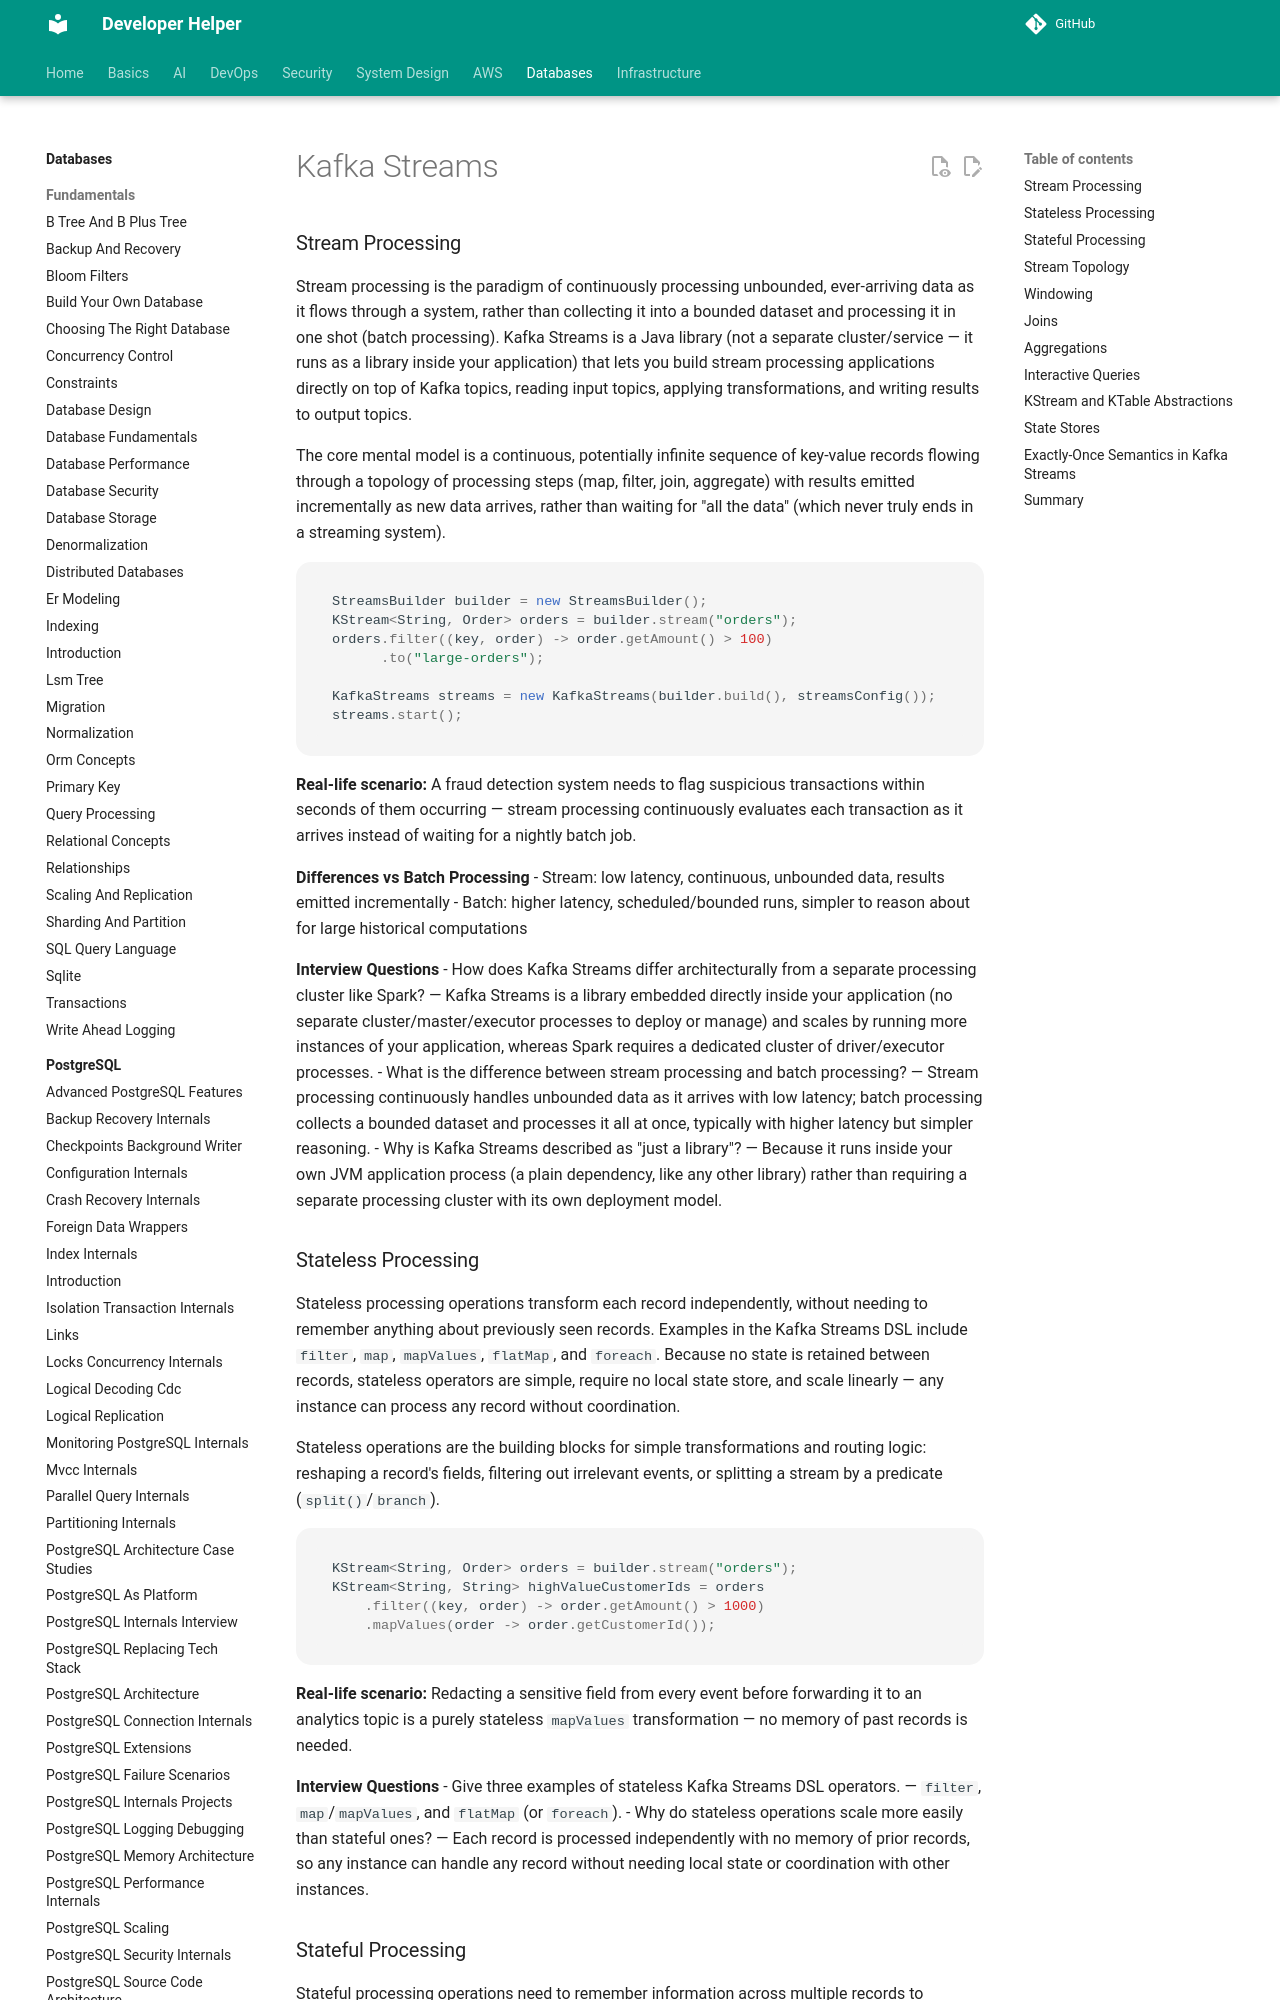

repository: abhishekghoshh/developer-helper · page: database/kafka/kafka-streams/index.html · generator: mkdocs

# Kafka Streams

### Stream Processing

Stream processing is the paradigm of continuously processing unbounded, ever-arriving data as it flows through a system, rather than collecting it into a bounded dataset and processing it in one shot (batch processing). Kafka Streams is a Java library (not a separate cluster/service — it runs as a library inside your application) that lets you build stream processing applications directly on top of Kafka topics, reading input topics, applying transformations, and writing results to output topics.

The core mental model is a continuous, potentially infinite sequence of key-value records flowing through a topology of processing steps (map, filter, join, aggregate) with results emitted incrementally as new data arrives, rather than waiting for "all the data" (which never truly ends in a streaming system).

```java
StreamsBuilder builder = new StreamsBuilder();
KStream<String, Order> orders = builder.stream("orders");
orders.filter((key, order) -> order.getAmount() > 100)
      .to("large-orders");

KafkaStreams streams = new KafkaStreams(builder.build(), streamsConfig());
streams.start();
```

**Real-life scenario:** A fraud detection system needs to flag suspicious transactions within seconds of them occurring — stream processing continuously evaluates each transaction as it arrives instead of waiting for a nightly batch job.

**Differences vs Batch Processing**
- Stream: low latency, continuous, unbounded data, results emitted incrementally
- Batch: higher latency, scheduled/bounded runs, simpler to reason about for large historical computations

**Interview Questions**
- How does Kafka Streams differ architecturally from a separate processing cluster like Spark? — Kafka Streams is a library embedded directly inside your application (no separate cluster/master/executor processes to deploy or manage) and scales by running more instances of your application, whereas Spark requires a dedicated cluster of driver/executor processes.
- What is the difference between stream processing and batch processing? — Stream processing continuously handles unbounded data as it arrives with low latency; batch processing collects a bounded dataset and processes it all at once, typically with higher latency but simpler reasoning.
- Why is Kafka Streams described as "just a library"? — Because it runs inside your own JVM application process (a plain dependency, like any other library) rather than requiring a separate processing cluster with its own deployment model.

### Stateless Processing

Stateless processing operations transform each record independently, without needing to remember anything about previously seen records. Examples in the Kafka Streams DSL include `filter`, `map`, `mapValues`, `flatMap`, and `foreach`. Because no state is retained between records, stateless operators are simple, require no local state store, and scale linearly — any instance can process any record without coordination.

Stateless operations are the building blocks for simple transformations and routing logic: reshaping a record's fields, filtering out irrelevant events, or splitting a stream by a predicate (`split()`/`branch`).

```java
KStream<String, Order> orders = builder.stream("orders");
KStream<String, String> highValueCustomerIds = orders
    .filter((key, order) -> order.getAmount() > 1000)
    .mapValues(order -> order.getCustomerId());
```

**Real-life scenario:** Redacting a sensitive field from every event before forwarding it to an analytics topic is a purely stateless `mapValues` transformation — no memory of past records is needed.

**Interview Questions**
- Give three examples of stateless Kafka Streams DSL operators. — `filter`, `map`/`mapValues`, and `flatMap` (or `foreach`).
- Why do stateless operations scale more easily than stateful ones? — Each record is processed independently with no memory of prior records, so any instance can handle any record without needing local state or coordination with other instances.
